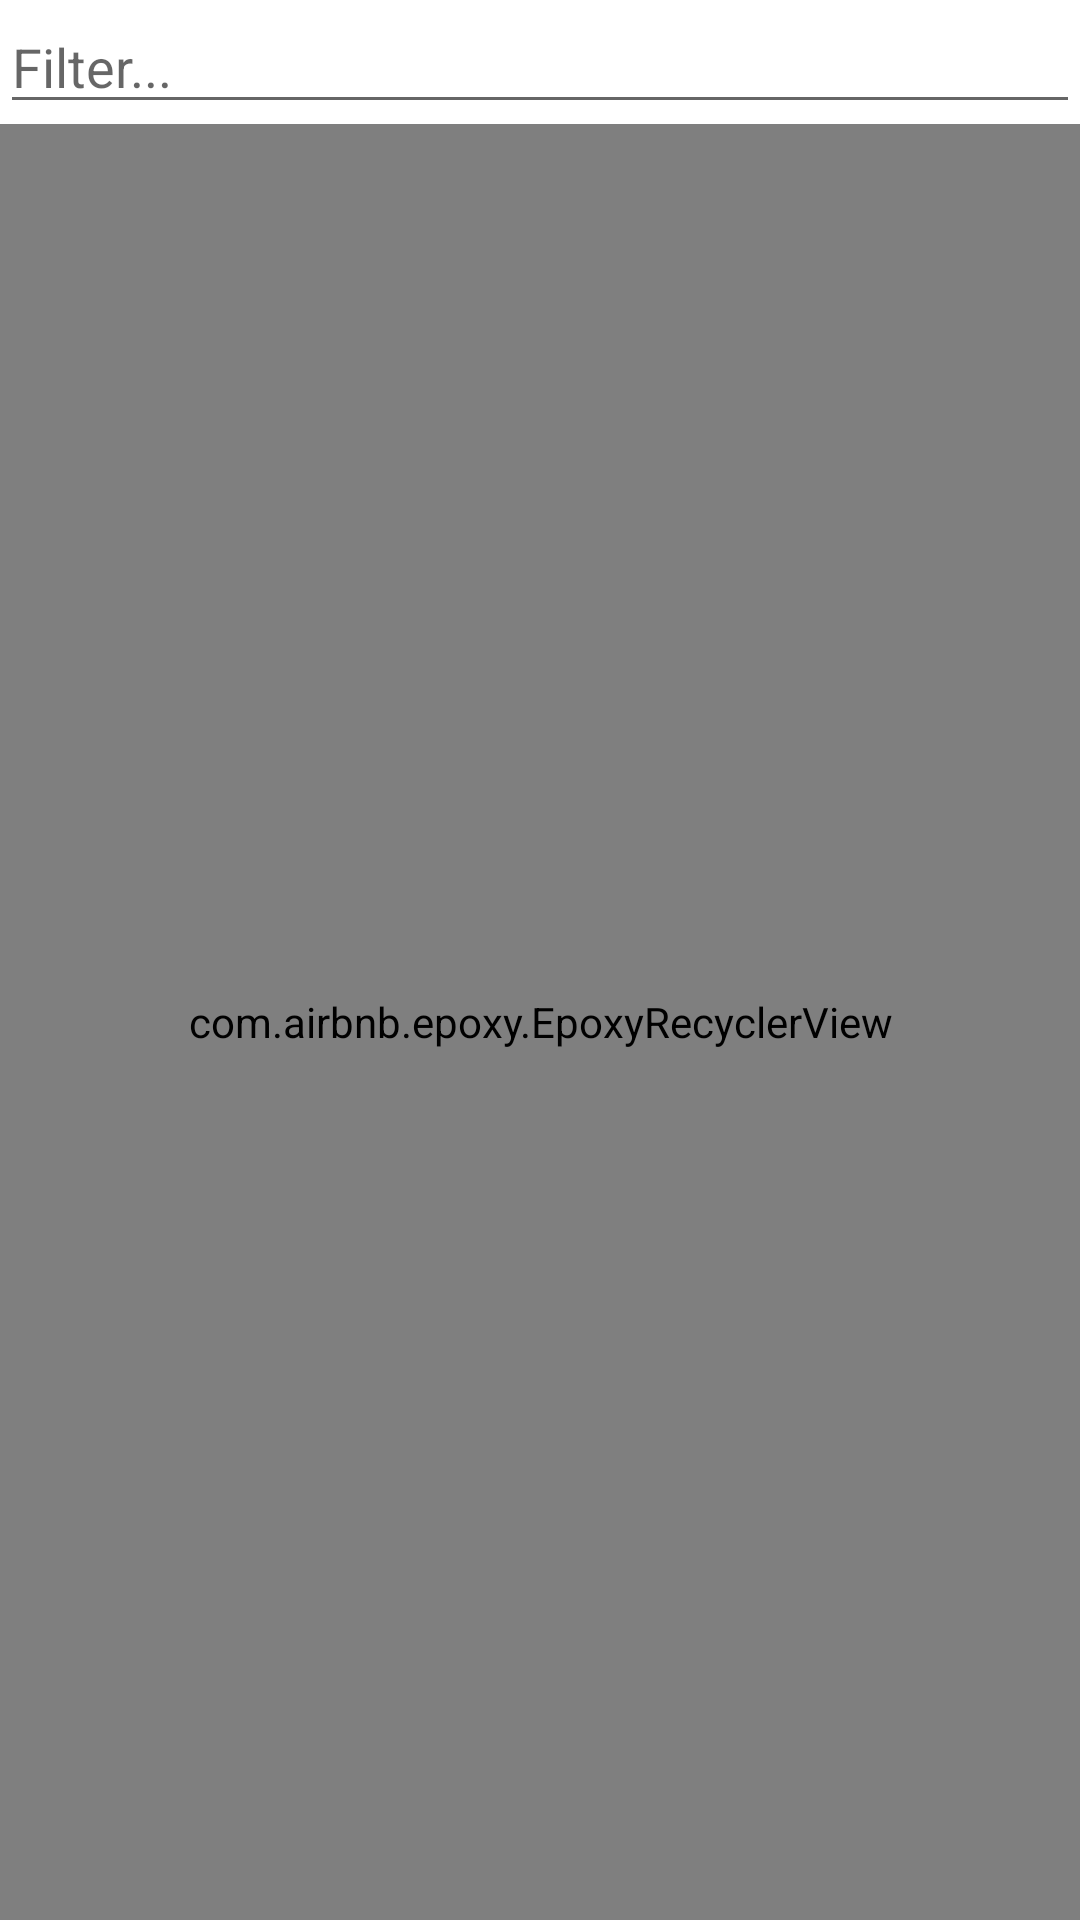

The Android layout XML behind this screen, and the referenced resources:
<!-- AndroidManifest.xml: application theme Theme.TagLibAndroid -->
<!-- res/layout/activity_main.xml -->
<?xml version="1.0" encoding="utf-8"?>
<LinearLayout xmlns:android="http://schemas.android.com/apk/res/android"
    xmlns:tools="http://schemas.android.com/tools"
    android:layout_width="match_parent"
    android:layout_height="match_parent"
    android:orientation="vertical"
    tools:context=".MainActivity">

    <EditText
        android:id="@+id/filter_edit_text"
        android:layout_width="match_parent"
        android:layout_height="wrap_content"
        android:hint="Filter..."
        android:inputType="text"
        android:singleLine="true" />

    <com.airbnb.epoxy.EpoxyRecyclerView
        android:id="@+id/epoxy_recycler_view"
        android:layout_width="match_parent"
        android:layout_height="0dp"
        android:layout_weight="1" />
</LinearLayout>
<!-- resources referenced by this layout -->
<resources>
  <style name="Theme.TagLibAndroid" parent="Theme.MaterialComponents.DayNight.DarkActionBar">
          
          <item name="colorPrimary">@color/purple_500</item>
          <item name="colorPrimaryVariant">@color/purple_700</item>
          <item name="colorOnPrimary">@color/white</item>
          
          <item name="colorSecondary">@color/teal_200</item>
          <item name="colorSecondaryVariant">@color/teal_700</item>
          <item name="colorOnSecondary">@color/black</item>
          
          <item name="android:statusBarColor" tools:targetApi="l">?attr/colorPrimaryVariant</item>
          
      </style>
  <!-- not gathered from this repository: default colours our renderer supplied (Android Studio template values) -->
  <color name="purple_500">#FF6200EE</color>
  <color name="purple_700">#FF3700B3</color>
  <color name="teal_200">#FF03DAC5</color>
  <color name="teal_700">#FF018786</color>
  <color name="black">#FF000000</color>
  <color name="white">#FFFFFFFF</color>
</resources>
